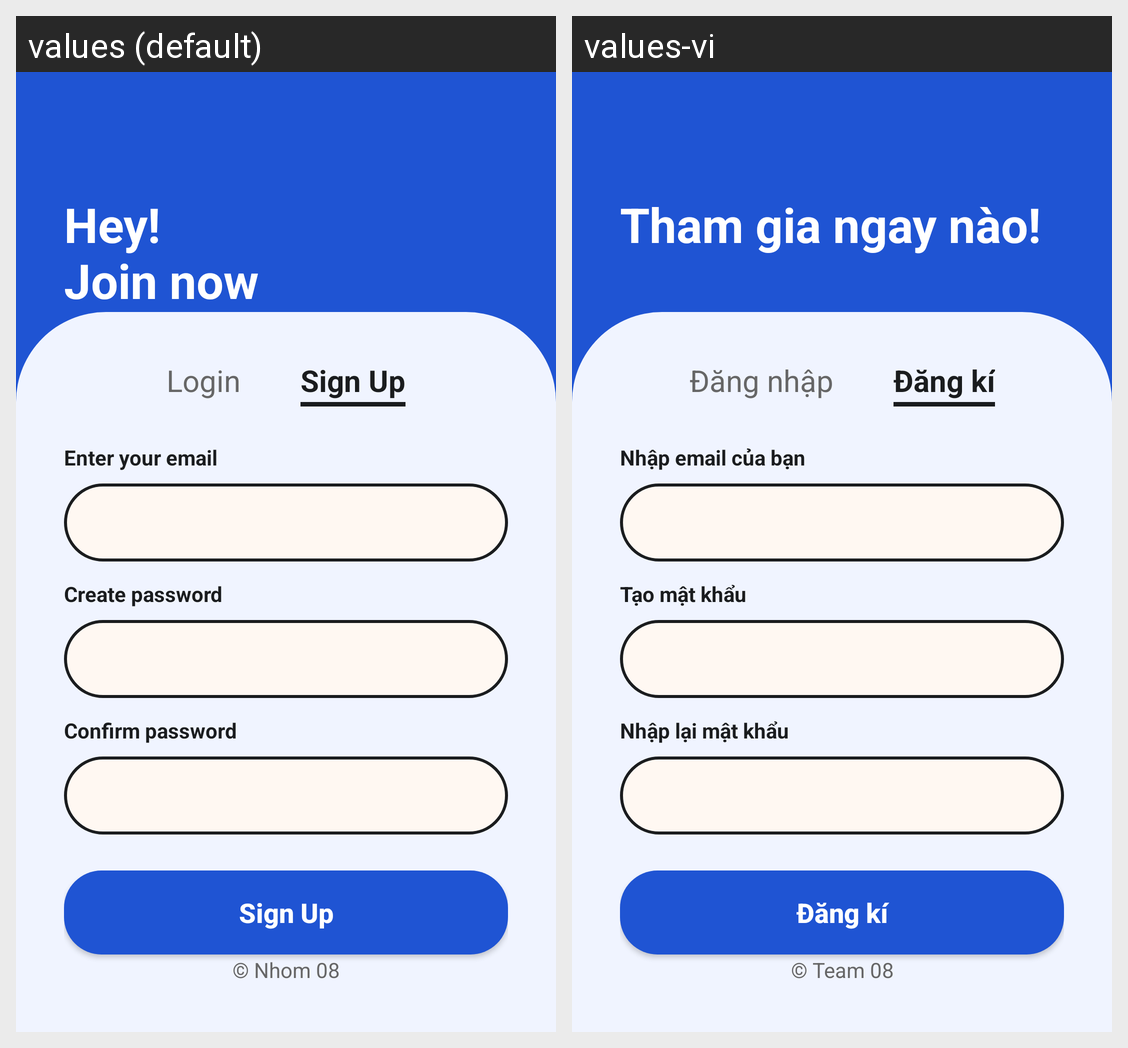

For this localized Android screen grid, give each drawn string resource with its value in every locale shown.
Android screen res/layout/activity_auth_signup.xml rendered under 2 locales, left to right: values (default), values-vi. Device: Nexus 5 (rendered at 1080×1920; each locale shown at half size, 540×960, under a caption strip naming it); theme Theme.Memoria.
Strings drawn on this screen, with the default value and each locale's value (text and hints the layout hard-codes, and strings that could not be matched under every locale, appear in the picture but are not listed):

join_now
  values: Hey!
      Join now
  values-vi: Tham gia ngay nào!

login
  values: Login
  values-vi: Đăng nhập

sign_up
  values: Sign Up
  values-vi: Đăng kí

enter_email
  values: Enter your email
  values-vi: Nhập email của bạn

create_password
  values: Create password
  values-vi: Tạo mật khẩu

confirm_password
  values: Confirm password
  values-vi: Nhập lại mật khẩu

copyright
  values: © Nhom 08
  values-vi: © Team 08
